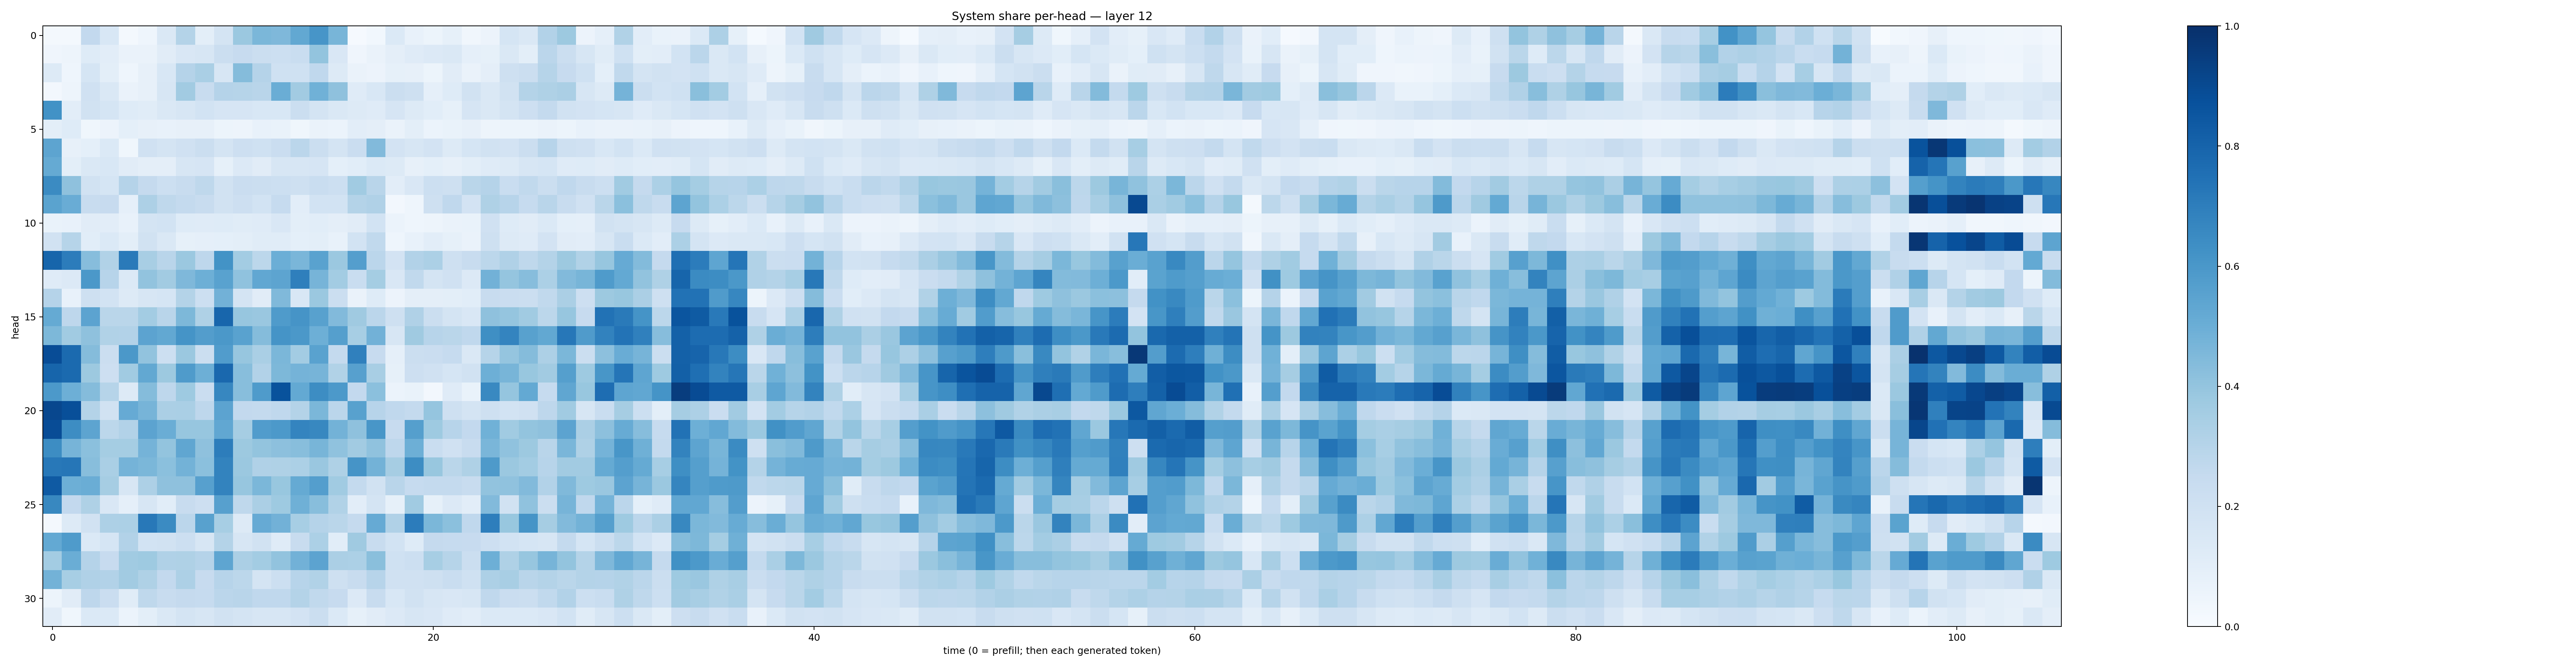

The file beside this chart, header and first rows:
0.016067067, 0.017505279, 0.2588145, 0.15456218, 0.020791238, 0.045942012, 0.14503548, 0.3069043, 0.101513185, 0.17841569, 0.37926427, 0.45904544, 0.45270932, 0.52497905, 0.609166, 0.46673998, 0.00997006, 0.02990133, 0.13820688, 0.07068316, 0.053836983, 0.083018005, 0.03511182, 0.05584922
0.04286, 0.05022, 0.1223, 0.1051, 0.06255, 0.06373, 0.11, 0.1489, 0.1569, 0.221, 0.2436, 0.221, 0.2151, 0.2324, 0.3996, 0.1513, 0.03927, 0.06533, 0.09651, 0.1186, 0.135, 0.1475, 0.08735, 0.08523
0.1285, 0.04577, 0.1689, 0.09927, 0.04392, 0.07839, 0.1538, 0.3034, 0.338, 0.162, 0.4357, 0.3039, 0.203, 0.2025, 0.2664, 0.1268, 0.06287, 0.05589, 0.08466, 0.08058, 0.05192, 0.1105, 0.06588, 0.09385
0.02602, 0.04768, 0.1956, 0.1427, 0.06375, 0.08123, 0.1584, 0.361, 0.2359, 0.304, 0.2973, 0.2919, 0.5024, 0.3633, 0.4867, 0.4107, 0.1206, 0.1543, 0.2256, 0.2056, 0.08675, 0.1228, 0.1938, 0.1427
0.6245, 0.1036, 0.1906, 0.1685, 0.1235, 0.1142, 0.1432, 0.1607, 0.1841, 0.1669, 0.1652, 0.1524, 0.1556, 0.2197, 0.1771, 0.1429, 0.1262, 0.1195, 0.1667, 0.1282, 0.1075, 0.08239, 0.167, 0.1459
0.09782, 0.1237, 0.0384, 0.05662, 0.09347, 0.07971, 0.07549, 0.07866, 0.08198, 0.05247, 0.04881, 0.07056, 0.06799, 0.03624, 0.06492, 0.05911, 0.1046, 0.09444, 0.06438, 0.09769, 0.05881, 0.06812, 0.08003, 0.05059
0.5423, 0.07851, 0.09349, 0.1386, 0.03674, 0.1976, 0.1727, 0.1965, 0.2234, 0.1741, 0.2142, 0.2014, 0.2267, 0.2848, 0.2201, 0.1781, 0.2296, 0.4432, 0.1825, 0.1563, 0.1832, 0.1259, 0.1699, 0.1951
0.5191, 0.1007, 0.1421, 0.1548, 0.1103, 0.09581, 0.09662, 0.163, 0.167, 0.08493, 0.133, 0.1102, 0.157, 0.1613, 0.1651, 0.09122, 0.106, 0.1394, 0.1253, 0.07869, 0.09288, 0.07914, 0.1007, 0.1189
0.6512, 0.4108, 0.1935, 0.1707, 0.303, 0.251, 0.2165, 0.24, 0.2726, 0.1889, 0.2283, 0.2219, 0.2173, 0.2103, 0.2307, 0.2157, 0.3669, 0.2891, 0.1053, 0.1515, 0.2159, 0.2094, 0.288, 0.3044
0.549, 0.5068, 0.2354, 0.2437, 0.08776, 0.3274, 0.2727, 0.2542, 0.2378, 0.1949, 0.2148, 0.1862, 0.2462, 0.1044, 0.1844, 0.1848, 0.3074, 0.3167, 0.02537, 0.04438, 0.2084, 0.2669, 0.1804, 0.3236
0.0677, 0.07617, 0.1118, 0.1046, 0.0773, 0.1775, 0.1858, 0.1244, 0.1174, 0.1246, 0.1154, 0.1206, 0.1491, 0.1006, 0.1092, 0.09486, 0.1097, 0.1839, 0.06062, 0.04531, 0.04948, 0.06549, 0.06813, 0.1981
0.1878, 0.2993, 0.1058, 0.1372, 0.09847, 0.1879, 0.1424, 0.08281, 0.08924, 0.09018, 0.1006, 0.117, 0.1166, 0.09107, 0.1007, 0.07533, 0.1861, 0.2631, 0.04633, 0.07642, 0.1024, 0.08323, 0.06493, 0.2067
0.7952, 0.7037, 0.431, 0.3146, 0.7144, 0.3415, 0.2892, 0.3809, 0.2737, 0.6189, 0.3555, 0.28, 0.4996, 0.4624, 0.5539, 0.3794, 0.5701, 0.2823, 0.1801, 0.312, 0.3316, 0.2067, 0.2384, 0.2775
0.1199, 0.1352, 0.5947, 0.2963, 0.14, 0.4029, 0.3618, 0.4519, 0.4949, 0.5538, 0.409, 0.5311, 0.5403, 0.6927, 0.4717, 0.3569, 0.2335, 0.3532, 0.1513, 0.2631, 0.178, 0.1974, 0.1359, 0.4813
0.3027, 0.07637, 0.207, 0.1867, 0.1304, 0.163, 0.1683, 0.3072, 0.2183, 0.4808, 0.1768, 0.1101, 0.4457, 0.153, 0.3799, 0.2217, 0.06585, 0.1241, 0.05674, 0.09607, 0.09708, 0.09797, 0.1067, 0.2383
0.5184, 0.2748, 0.5434, 0.2884, 0.286, 0.357, 0.2918, 0.4532, 0.324, 0.7917, 0.3927, 0.3862, 0.5821, 0.6133, 0.5584, 0.4437, 0.3702, 0.2821, 0.2074, 0.3193, 0.2197, 0.1758, 0.1514, 0.4128
0.4565, 0.3671, 0.4116, 0.3157, 0.3117, 0.5434, 0.5239, 0.6139, 0.5734, 0.5974, 0.5518, 0.4366, 0.6165, 0.5966, 0.4922, 0.5656, 0.3443, 0.4817, 0.1593, 0.3705, 0.295, 0.2857, 0.2681, 0.636
0.8874, 0.7763, 0.4341, 0.2198, 0.5976, 0.4042, 0.2157, 0.3807, 0.2193, 0.5774, 0.392, 0.3396, 0.4597, 0.3591, 0.5509, 0.2563, 0.6895, 0.2449, 0.08672, 0.2216, 0.23, 0.2465, 0.1478, 0.2978
0.7937, 0.7754, 0.375, 0.2111, 0.3656, 0.5241, 0.3755, 0.5829, 0.4954, 0.7849, 0.4296, 0.3121, 0.4535, 0.4759, 0.4702, 0.3147, 0.5611, 0.3432, 0.08295, 0.2128, 0.1971, 0.1705, 0.1917, 0.4944
0.5914, 0.4944, 0.4342, 0.2995, 0.131, 0.4361, 0.2757, 0.3728, 0.2305, 0.6671, 0.4278, 0.5836, 0.868, 0.5213, 0.6443, 0.5913, 0.2605, 0.421, 0.06104, 0.06818, 0.02678, 0.1202, 0.06996, 0.657
0.9093, 0.8794, 0.3086, 0.195, 0.5137, 0.4693, 0.3337, 0.3392, 0.2749, 0.543, 0.2593, 0.2574, 0.2692, 0.3067, 0.4587, 0.2848, 0.5567, 0.2949, 0.2677, 0.2553, 0.3977, 0.206, 0.1765, 0.2109
0.8903, 0.6413, 0.5406, 0.2779, 0.31, 0.5466, 0.5032, 0.3909, 0.3919, 0.53, 0.35, 0.5763, 0.5904, 0.6743, 0.6626, 0.4777, 0.4126, 0.6026, 0.2424, 0.5642, 0.3726, 0.2953, 0.2616, 0.4853
0.6431, 0.4714, 0.4205, 0.3526, 0.3546, 0.4743, 0.4012, 0.5323, 0.411, 0.7004, 0.3774, 0.3994, 0.4142, 0.4292, 0.4659, 0.4079, 0.3609, 0.4085, 0.2746, 0.495, 0.2316, 0.1969, 0.2365, 0.4613
0.721, 0.7275, 0.4259, 0.3385, 0.4748, 0.4574, 0.421, 0.4783, 0.4191, 0.6784, 0.3827, 0.3179, 0.3205, 0.3283, 0.3864, 0.3209, 0.6117, 0.48, 0.3495, 0.6406, 0.3875, 0.286, 0.3228, 0.5864
0.8369, 0.4935, 0.5035, 0.351, 0.1582, 0.3251, 0.4109, 0.4114, 0.5612, 0.6765, 0.3934, 0.4587, 0.3873, 0.5181, 0.5692, 0.3656, 0.2573, 0.1925, 0.2911, 0.2471, 0.2543, 0.2545, 0.2373, 0.4053
0.6606, 0.2589, 0.321, 0.1513, 0.08603, 0.1612, 0.1072, 0.2354, 0.2125, 0.5593, 0.2697, 0.335, 0.3714, 0.4908, 0.4292, 0.3163, 0.105, 0.1793, 0.08551, 0.3636, 0.08419, 0.1344, 0.1049, 0.4437
0.01933, 0.1301, 0.1888, 0.3259, 0.3319, 0.7199, 0.6513, 0.2819, 0.5547, 0.3458, 0.1268, 0.5118, 0.4839, 0.3444, 0.301, 0.287, 0.2518, 0.514, 0.318, 0.7042, 0.4603, 0.4208, 0.2662, 0.6979
0.52, 0.5841, 0.1369, 0.1708, 0.3104, 0.1863, 0.1925, 0.217, 0.158, 0.305, 0.1584, 0.1899, 0.1179, 0.2381, 0.3299, 0.108, 0.3692, 0.2372, 0.1862, 0.1236, 0.253, 0.2472, 0.2427, 0.2132
0.3556, 0.5025, 0.3024, 0.2457, 0.3638, 0.3711, 0.3181, 0.3208, 0.3029, 0.536, 0.3342, 0.357, 0.4036, 0.4842, 0.5431, 0.3355, 0.3302, 0.4237, 0.2014, 0.215, 0.3476, 0.2998, 0.2214, 0.4945
0.4792, 0.3442, 0.3182, 0.3099, 0.3613, 0.324, 0.2615, 0.3265, 0.2442, 0.2938, 0.2789, 0.1725, 0.2179, 0.2958, 0.3164, 0.2052, 0.241, 0.2961, 0.1981, 0.197, 0.2103, 0.2322, 0.2025, 0.3244
0.05145, 0.1099, 0.2755, 0.2287, 0.1143, 0.2703, 0.2391, 0.2508, 0.2476, 0.2835, 0.2894, 0.269, 0.2684, 0.3054, 0.2622, 0.2443, 0.1344, 0.2415, 0.1548, 0.1912, 0.1622, 0.1508, 0.1596, 0.2692
0.1101, 0.03814, 0.1378, 0.1389, 0.06008, 0.09925, 0.1435, 0.1797, 0.1609, 0.1904, 0.1766, 0.1571, 0.1628, 0.18, 0.2201, 0.1403, 0.08367, 0.1115, 0.1362, 0.1627, 0.1501, 0.1176, 0.1047, 0.1406
